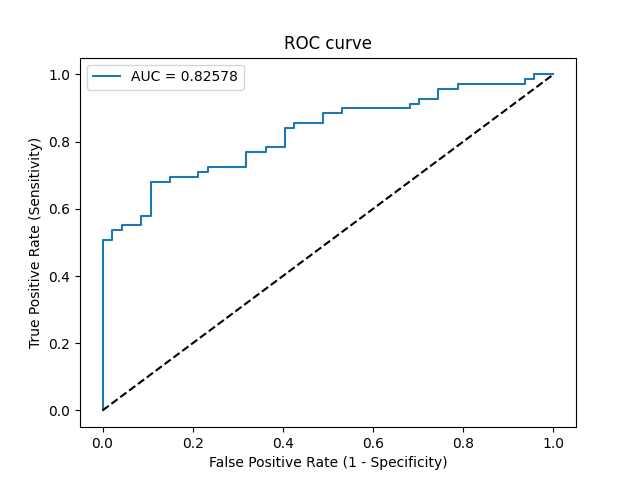

The file beside this chart, header and first rows:
Threshold, Sensitivity, Specificity, NPV, PPV
inf, 0.0, 1.0, 0.4052, 0
0.7156, 0.01449, 1.0, 0.4087, 1.0
0.6805, 0.5072, 1.0, 0.5802, 1.0
0.6797, 0.5072, 0.9787, 0.575, 0.9722
0.6761, 0.5362, 0.9787, 0.5897, 0.9737
0.6754, 0.5362, 0.9574, 0.5844, 0.9487
0.6742, 0.5507, 0.9574, 0.5921, 0.95
0.6725, 0.5507, 0.9149, 0.5811, 0.9048
0.6716, 0.5797, 0.9149, 0.5972, 0.9091
0.6686, 0.5797, 0.8936, 0.5915, 0.8889
0.6651, 0.6812, 0.8936, 0.6562, 0.9038
0.6642, 0.6812, 0.8511, 0.6452, 0.8704
0.6623, 0.6957, 0.8511, 0.6557, 0.8727
0.6606, 0.6957, 0.7872, 0.6379, 0.8276
0.6591, 0.7101, 0.7872, 0.6491, 0.8305
0.6583, 0.7101, 0.766, 0.6429, 0.8167
0.6579, 0.7246, 0.766, 0.6545, 0.8197
0.6548, 0.7246, 0.6809, 0.6275, 0.7692
0.6534, 0.7681, 0.6809, 0.6667, 0.7794
0.6511, 0.7681, 0.6383, 0.6522, 0.7571
0.65, 0.7826, 0.6383, 0.6667, 0.7606
0.6478, 0.7826, 0.5957, 0.6512, 0.7397
0.6443, 0.8406, 0.5957, 0.7179, 0.7532
0.644, 0.8406, 0.5745, 0.7105, 0.7436
0.644, 0.8551, 0.5745, 0.7297, 0.7468
0.6321, 0.8551, 0.5106, 0.7059, 0.7195
0.6291, 0.8841, 0.5106, 0.75, 0.7262
0.6268, 0.8841, 0.4681, 0.7333, 0.7093
0.6262, 0.8986, 0.4681, 0.7586, 0.7126
0.6158, 0.8986, 0.3191, 0.6818, 0.6596
0.6141, 0.913, 0.3191, 0.7143, 0.6632
0.6121, 0.913, 0.2979, 0.7, 0.6562
0.6106, 0.9275, 0.2979, 0.7368, 0.6598
0.61, 0.9275, 0.2553, 0.7059, 0.6465
0.6085, 0.9565, 0.2553, 0.8, 0.6535
0.6079, 0.9565, 0.2128, 0.7692, 0.6408
0.6047, 0.971, 0.2128, 0.8333, 0.6442
0.5854, 0.971, 0.06383, 0.6, 0.6036
0.5801, 0.9855, 0.06383, 0.75, 0.6071
0.5717, 0.9855, 0.04255, 0.6667, 0.6018
0.5694, 1.0, 0.04255, 1.0, 0.6053
0.5142, 1.0, 0.0, 0, 0.5948
